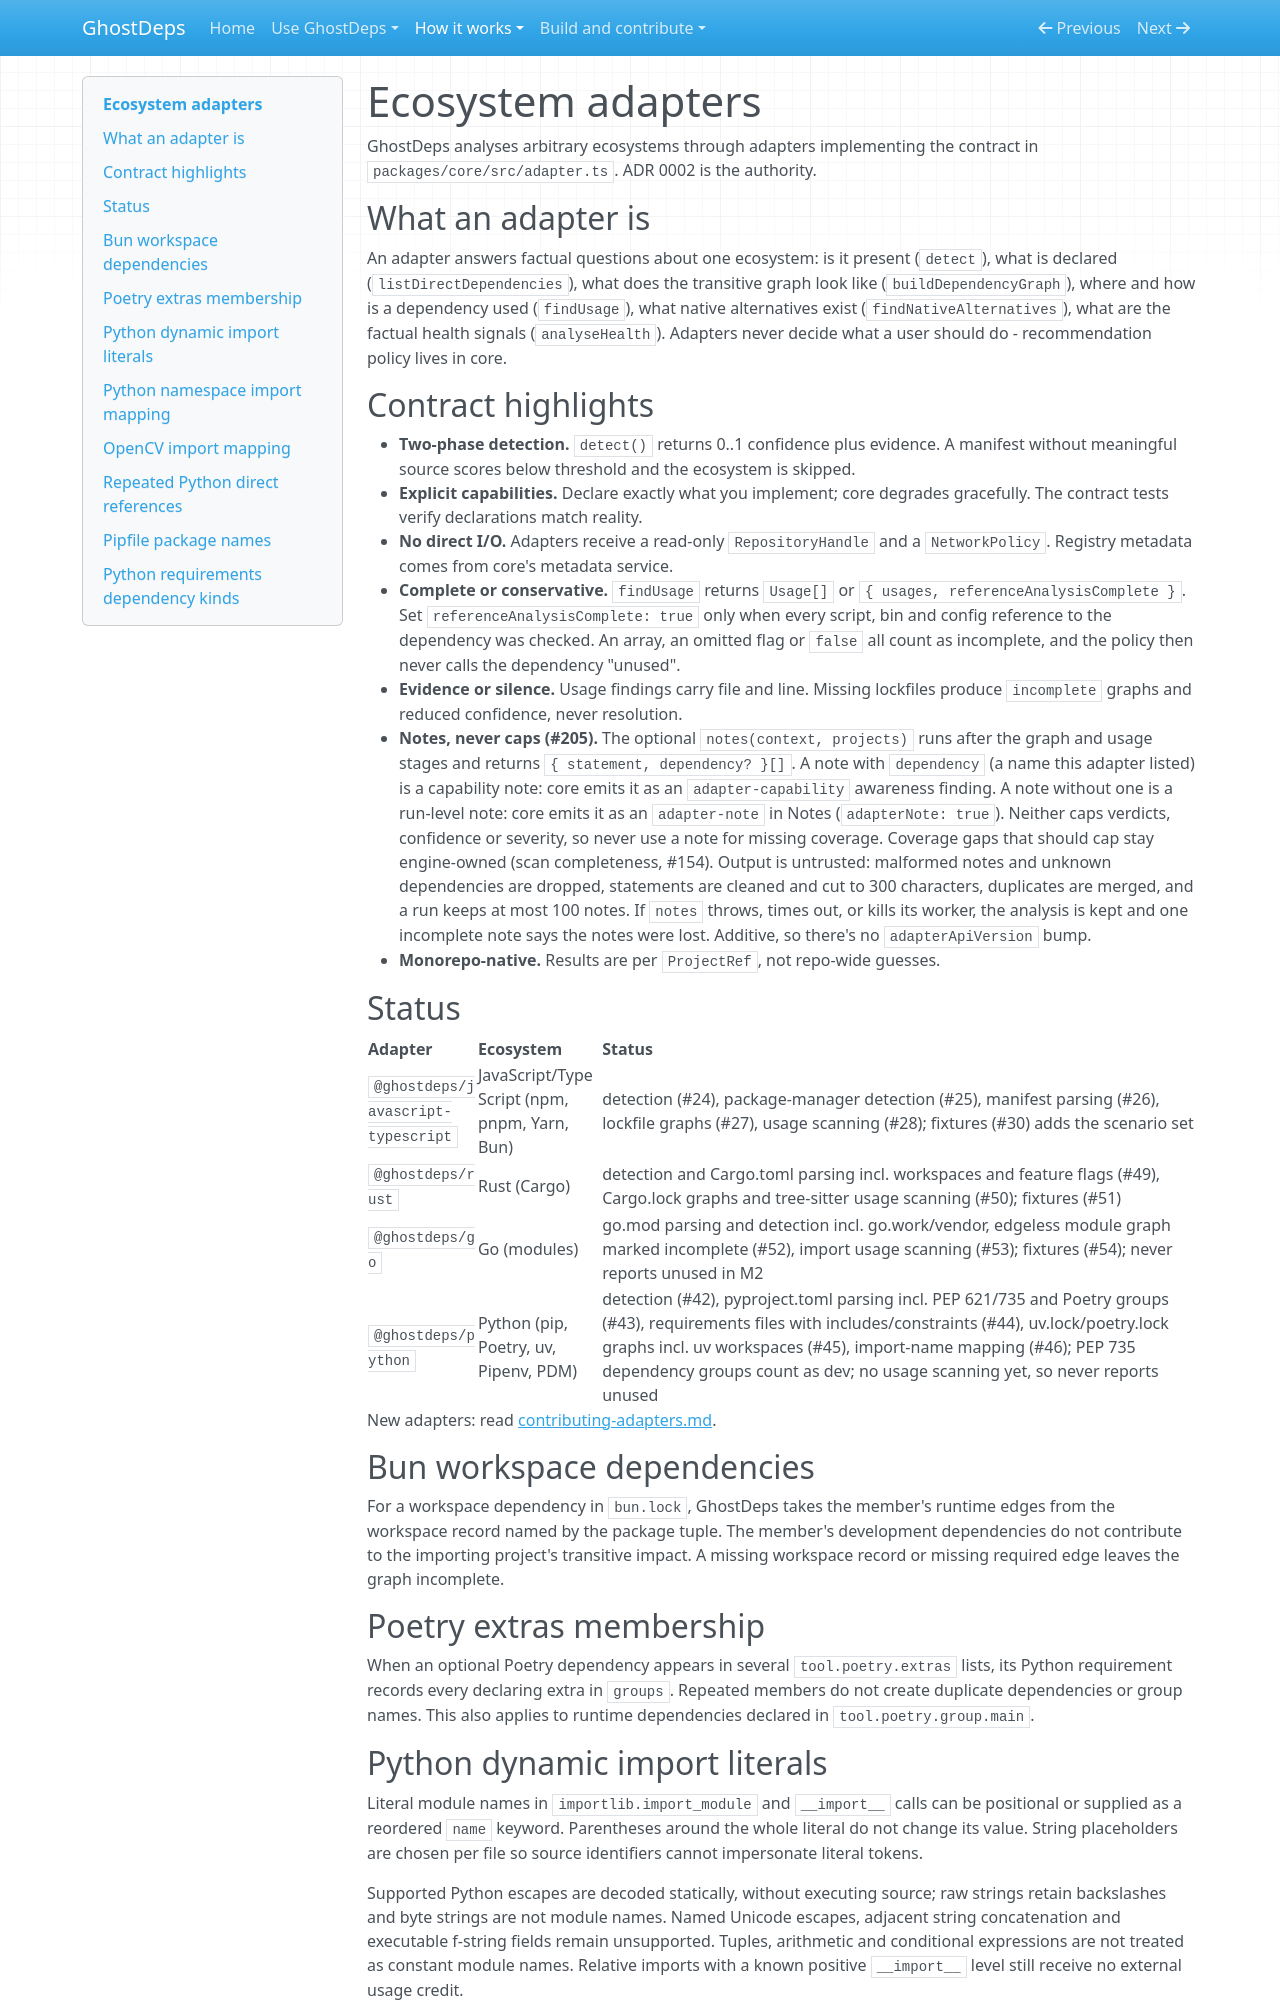

repository: rowkavdev/ghostdeps · page: adapters/index.html · generator: mkdocs

# Ecosystem adapters

GhostDeps analyses arbitrary ecosystems through adapters implementing the
contract in `packages/core/src/adapter.ts`. ADR 0002 is the authority.

## What an adapter is

An adapter answers factual questions about one ecosystem: is it present
(`detect`), what is declared (`listDirectDependencies`), what does the
transitive graph look like (`buildDependencyGraph`), where and how is a
dependency used (`findUsage`), what native alternatives exist
(`findNativeAlternatives`), what are the factual health signals
(`analyseHealth`). Adapters never decide what a user should do -
recommendation policy lives in core.

## Contract highlights

- **Two-phase detection.** `detect()` returns 0..1 confidence plus evidence.
  A manifest without meaningful source scores below threshold and the
  ecosystem is skipped.
- **Explicit capabilities.** Declare exactly what you implement; core
  degrades gracefully. The contract tests verify declarations match reality.
- **No direct I/O.** Adapters receive a read-only `RepositoryHandle` and a
  `NetworkPolicy`. Registry metadata comes from core's metadata service.
- **Complete or conservative.** `findUsage` returns `Usage[]` or
  `{ usages, referenceAnalysisComplete }`. Set `referenceAnalysisComplete: true`
  only when every script, bin and config reference to the dependency was
  checked. An array, an omitted flag or `false` all count as incomplete, and
  the policy then never calls the dependency "unused".
- **Evidence or silence.** Usage findings carry file and line. Missing
  lockfiles produce `incomplete` graphs and reduced confidence, never
  resolution.
- **Notes, never caps (#205).** The optional `notes(context, projects)`
  runs after the graph and usage stages and returns `{ statement, dependency? }[]`.
  A note with `dependency` (a name this adapter listed) is a capability note:
  core emits it as an `adapter-capability` awareness finding. A note without
  one is a run-level note: core emits it as an `adapter-note` in Notes
  (`adapterNote: true`). Neither caps verdicts, confidence or severity, so
  never use a note for missing coverage. Coverage gaps that should cap stay
  engine-owned (scan completeness, #154). Output is untrusted: malformed
  notes and unknown dependencies are dropped, statements are cleaned and cut
  to 300 characters, duplicates are merged, and a run keeps at most 100
  notes. If `notes` throws, times out, or kills its worker, the analysis is kept and one incomplete note says the notes were lost. Additive,
  so there's no `adapterApiVersion` bump.
- **Monorepo-native.** Results are per `ProjectRef`, not repo-wide guesses.

## Status

| Adapter                            | Ecosystem                                    | Status                                                                                                                                                                                                                                                                                                         |
| ---------------------------------- | -------------------------------------------- | -------------------------------------------------------------------------------------------------------------------------------------------------------------------------------------------------------------------------------------------------------------------------------------------------------------- |
| `@ghostdeps/javascript-typescript` | JavaScript/TypeScript (npm, pnpm, Yarn, Bun) | detection (#24), package-manager detection (#25), manifest parsing (#26), lockfile graphs (#27), usage scanning (#28); fixtures (#30) adds the scenario set                                                                                                                                                    |
| `@ghostdeps/rust`                  | Rust (Cargo)                                 | detection and Cargo.toml parsing incl. workspaces and feature flags (#49), Cargo.lock graphs and tree-sitter usage scanning (#50); fixtures (#51)                                                                                                                                                              |
| `@ghostdeps/go`                    | Go (modules)                                 | go.mod parsing and detection incl. go.work/vendor, edgeless module graph marked incomplete (#52), import usage scanning (#53); fixtures (#54); never reports unused in M2                                                                                                                                      |
| `@ghostdeps/python`                | Python (pip, Poetry, uv, Pipenv, PDM)        | detection (#42), pyproject.toml parsing incl. PEP 621/735 and Poetry groups (#43), requirements files with includes/constraints (#44), uv.lock/poetry.lock graphs incl. uv workspaces (#45), import-name mapping (#46); PEP 735 dependency groups count as dev; no usage scanning yet, so never reports unused |

New adapters: read [contributing-adapters.md](contributing-adapters.md).

## Bun workspace dependencies

For a workspace dependency in `bun.lock`, GhostDeps takes the member's
runtime edges from the workspace record named by the package tuple. The
member's development dependencies do not contribute to the importing
project's transitive impact. A missing workspace record or missing required
edge leaves the graph incomplete.

## Poetry extras membership

When an optional Poetry dependency appears in several `tool.poetry.extras`
lists, its Python requirement records every declaring extra in `groups`.
Repeated members do not create duplicate dependencies or group names. This
also applies to runtime dependencies declared in `tool.poetry.group.main`.
